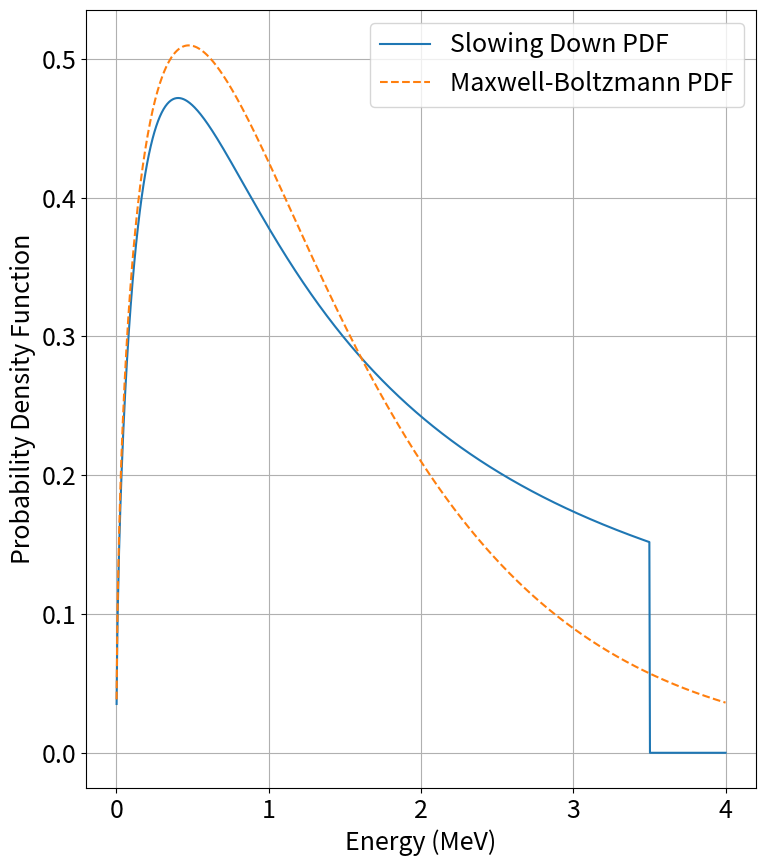

This chart was generated by the following Python code:
import numpy as np
import matplotlib.pyplot as plt
from scipy.integrate import quad
from scipy.special import hyp2f1

# Parameters
E_alpha = 3.5  # MeV
T_e_keV = 20   # keV
T_e = T_e_keV / 1000  # Convert keV to MeV
A_alpha = 4    # Atomic mass of alpha particles
A_i = 2.5      # Atomic mass of ions

# Calculate critical energy E_c in MeV
E_c = 59.2 * T_e / A_i**(2/3)

# Normalization constant A
def normalization_constant(E_alpha, E_c):
    integral, _ = quad(lambda E: 1 / (E * (1 + (E_c / E)**(3/2))), 0, E_alpha)
    return 1 / integral

A = normalization_constant(E_alpha, E_c)

# Slowing down PDF f(E)
def slowing_down_pdf(E, E_c, E_alpha, A):
    return A / (E * (1 + (E_c / E)**(3/2))) if E <= E_alpha else 0

# Maxwell-Boltzmann PDF f_MB(E)
def maxwell_boltzmann_pdf(E, T):
    return np.sqrt(4 * E / (np.pi * T**3)) * np.exp(-E / T)

# Calculate the mean energy for the slowing down PDF
def mean_energy_slowing_down(E_c, E_alpha, A):
    def integrand(E):
        return E / (1 + (E_c / E)**(3/2))
    
    integral, _ = quad(integrand, 0, E_alpha)
    mean_energy = A * integral
    
    # Hypergeometric function calculation
    x = (E_c / E_alpha)**(3/2)
    hypergeo_part = hyp2f1(-2/3, 1, 1/3, -x)
    
    # Mean energy formula
    mean_energy_formula = A * E_c * (E_alpha / E_c * hypergeo_part - 4 * np.pi / (3 * np.sqrt(3)))
    
    return mean_energy, mean_energy_formula

mean_E, mean_E_formula = mean_energy_slowing_down(E_c, E_alpha, A)

# Determine T for Maxwell-Boltzmann such that its mean energy matches slowing down PDF
T_MB = (2 / 3) * mean_E_formula

# Extended energy range for plotting (up to 4 MeV)
E_values = np.linspace(0.001, 4, 1000)  # Avoid division by zero

# Compute PDFs
f_slowing_down = np.array([slowing_down_pdf(E, E_c, E_alpha, A) for E in E_values])
f_MB = maxwell_boltzmann_pdf(E_values, T_MB)

# Plotting settings for PowerPoint
plt.figure(figsize=(8, 9))  # Aspect ratio 8:9 for the right half of a slide
plt.rcParams.update({'font.size': 18})  # Increase font size for all plot elements

plt.plot(E_values, f_slowing_down, label='Slowing Down PDF')
plt.plot(E_values, f_MB, label='Maxwell-Boltzmann PDF', linestyle='--')
plt.xlabel('Energy (MeV)')
plt.ylabel('Probability Density Function')
# plt.title('Slowing Down and Maxwell-Boltzmann Distributions')
plt.legend()
plt.grid(True)
plt.tight_layout()  # Adjust layout to prevent clipping of labels and title
# plt.show()


# Check if PDFs integrate to 1
integral_slowing_down, _ = quad(lambda E: slowing_down_pdf(E, E_c, E_alpha, A), 0, E_alpha)
integral_MB, _ = quad(lambda E: maxwell_boltzmann_pdf(E, T_MB), 0, np.inf)

print(f"Integral of Slowing Down PDF: {integral_slowing_down:.4f}")
print(f"Integral of Maxwell-Boltzmann PDF: {integral_MB:.4f}")
print(f"Mean energy of Slowing Down PDF (calculated): {mean_E:.4f} MeV")
print(f"Mean energy of Slowing Down PDF (formula): {mean_E_formula:.4f} MeV")